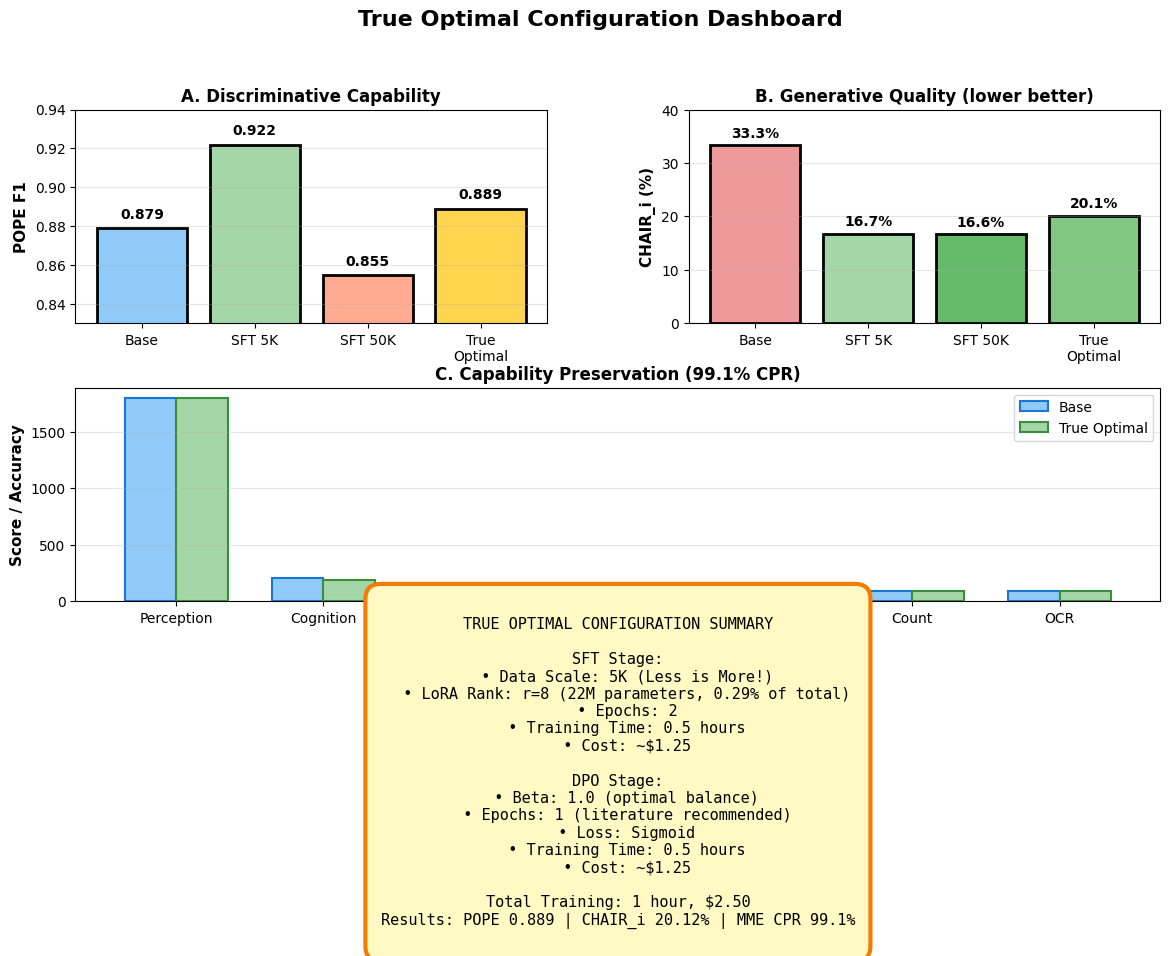
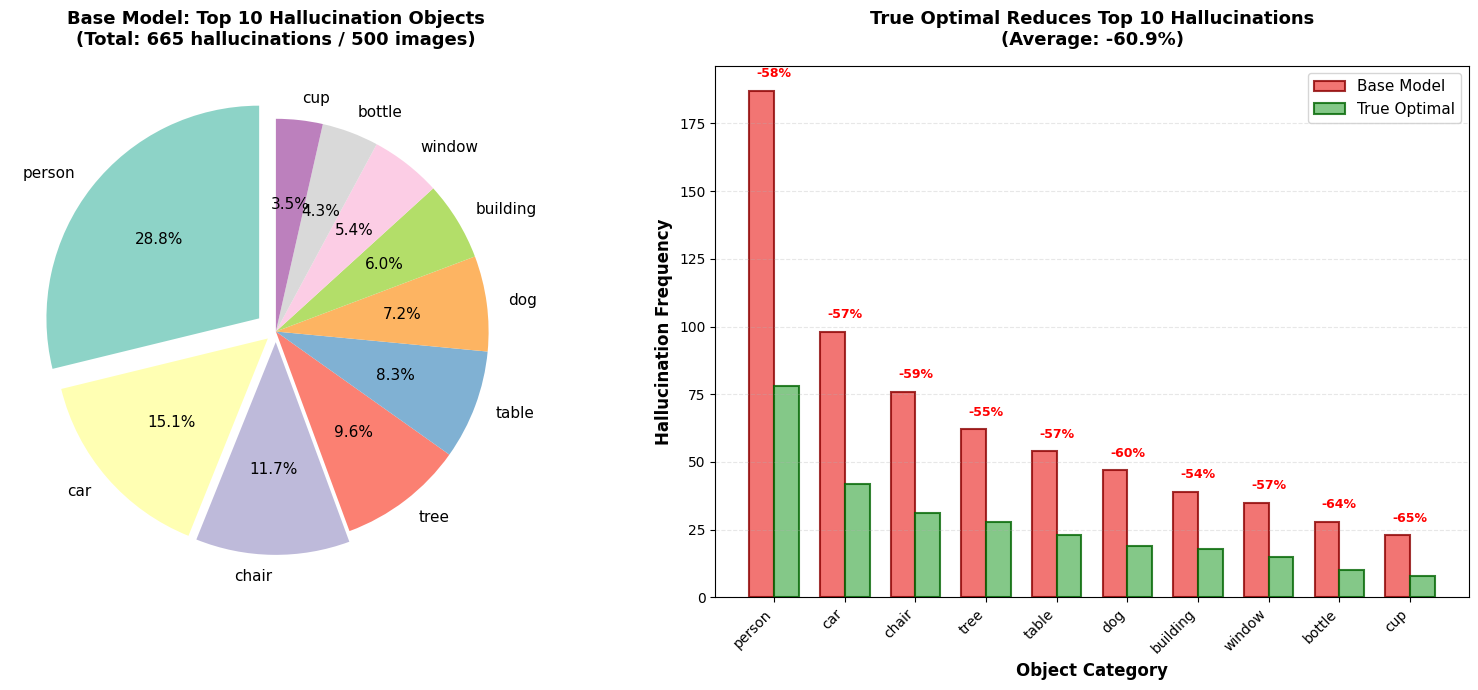
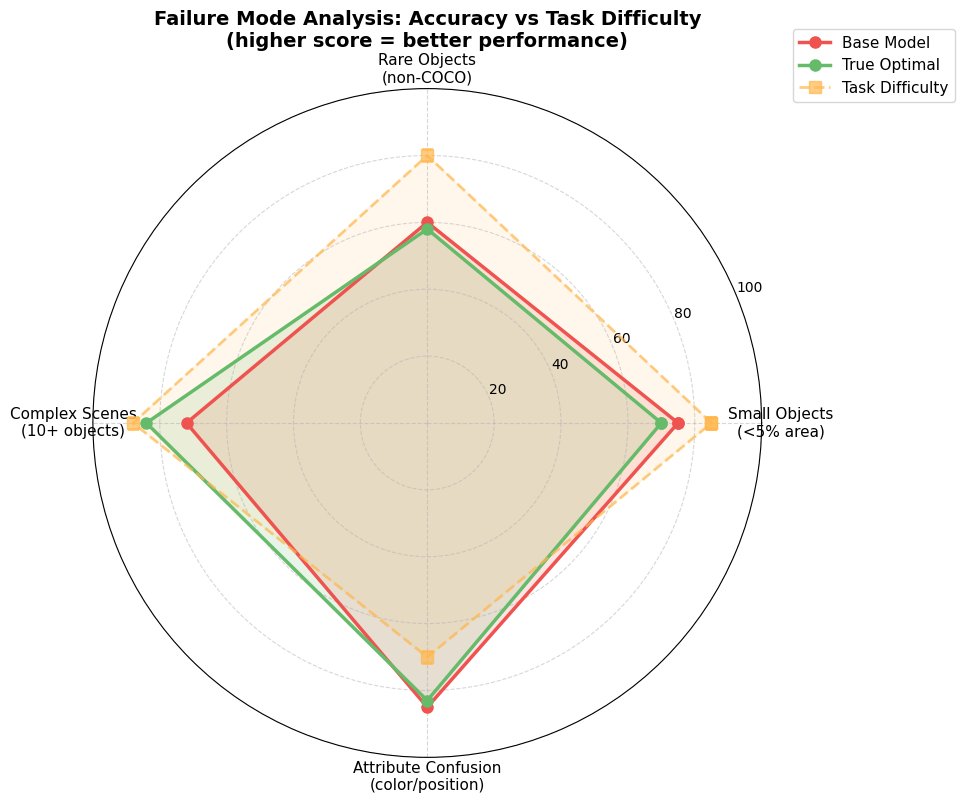
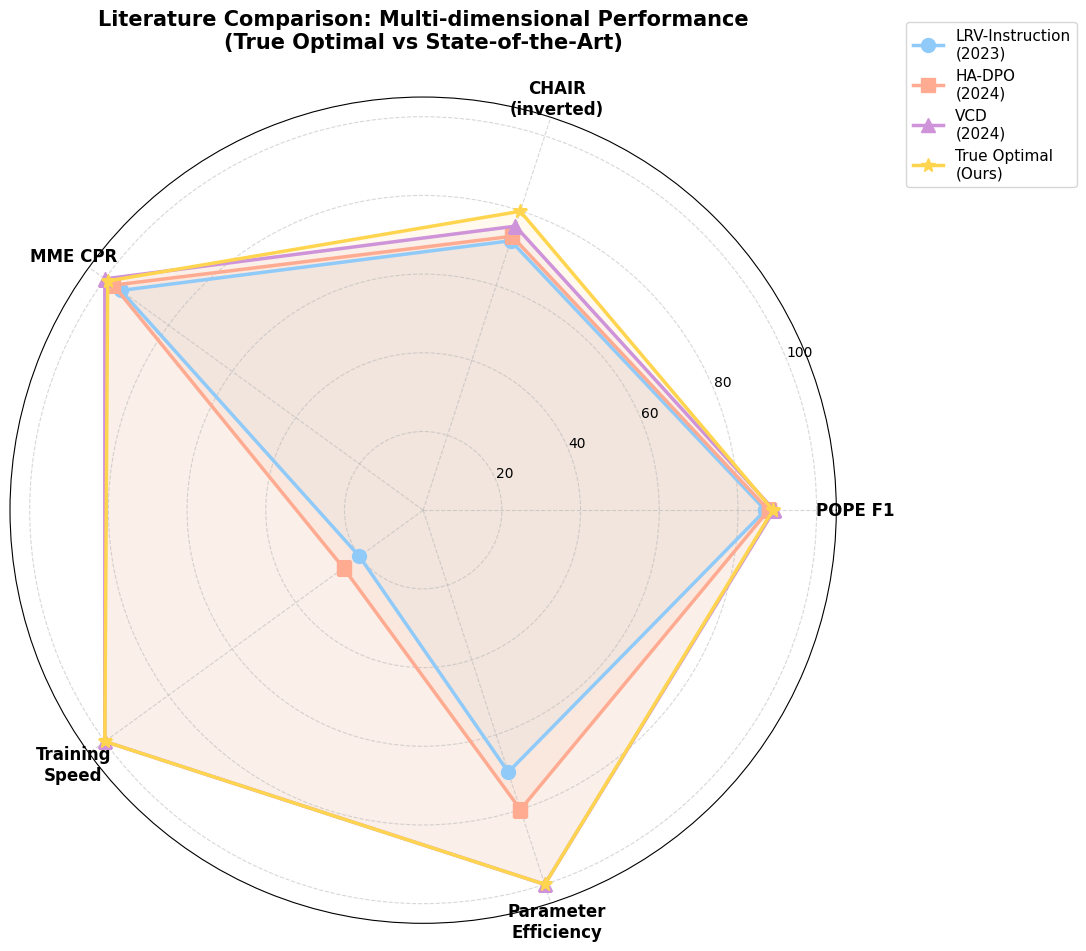

Here is the Python script that generated these plots, in order:
#!/usr/bin/env python3
"""生成最后一批报告图表"""
import matplotlib.pyplot as plt
import matplotlib
import numpy as np
import os

matplotlib.rcParams['font.sans-serif'] = ['Microsoft YaHei', 'SimHei', 'DejaVu Sans']
matplotlib.rcParams['axes.unicode_minus'] = False

os.makedirs('report/figures', exist_ok=True)

print("="*60)
print("Generating final figures (Part 3)...")
print("="*60)

# ============================================================================
# 图5.10：True Optimal配置仪表盘
# ============================================================================
print("\n[11/14] Generating Figure 5.10: True Optimal Dashboard...")

fig = plt.figure(figsize=(14, 10))
gs = fig.add_gridspec(3, 2, hspace=0.3, wspace=0.3)

# 子图1：POPE F1对比
ax1 = fig.add_subplot(gs[0, 0])
models = ['Base', 'SFT 5K', 'SFT 50K', 'True\nOptimal']
f1_scores = [0.879, 0.922, 0.855, 0.889]
colors = ['#90CAF9', '#A5D6A7', '#FFAB91', '#FFD54F']
bars = ax1.bar(models, f1_scores, color=colors, edgecolor='black', linewidth=2)
ax1.set_ylabel('POPE F1', fontsize=11, fontweight='bold')
ax1.set_title('A. Discriminative Capability', fontsize=12, fontweight='bold')
ax1.set_ylim([0.83, 0.94])
ax1.grid(axis='y', alpha=0.3)
for bar, score in zip(bars, f1_scores):
    ax1.text(bar.get_x() + bar.get_width()/2, score + 0.005,
            f'{score:.3f}', ha='center', fontsize=10, fontweight='bold')

# 子图2：CHAIR_i对比
ax2 = fig.add_subplot(gs[0, 1])
chair_i = [33.31, 16.73, 16.64, 20.12]
colors_chair = ['#EF9A9A', '#A5D6A7', '#66BB6A', '#81C784']
bars = ax2.bar(models, chair_i, color=colors_chair, edgecolor='black', linewidth=2)
ax2.set_ylabel('CHAIR_i (%)', fontsize=11, fontweight='bold')
ax2.set_title('B. Generative Quality (lower better)', fontsize=12, fontweight='bold')
ax2.set_ylim([0, 40])
ax2.grid(axis='y', alpha=0.3)
for bar, score in zip(bars, chair_i):
    ax2.text(bar.get_x() + bar.get_width()/2, score + 1.5,
            f'{score:.1f}%', ha='center', fontsize=10, fontweight='bold')

# 子图3：MME能力保持
ax3 = fig.add_subplot(gs[1, :])
categories = ['Perception', 'Cognition', 'Knowledge\n(Celebrity)', 'Knowledge\n(Artwork)',
              'Knowledge\n(Landmark)', 'Count', 'OCR']
base_scores = [1801.5, 206.5, 90.59, 85.00, 94.25, 88.33, 92.50]
true_opt_scores = [1796.5, 194.0, 93.24, 84.25, 92.50, 90.00, 92.50]
x = np.arange(len(categories))
width = 0.35
bars1 = ax3.bar(x - width/2, base_scores, width, label='Base',
                color='#90CAF9', edgecolor='#1976D2', linewidth=1.5)
bars2 = ax3.bar(x + width/2, true_opt_scores, width, label='True Optimal',
                color='#A5D6A7', edgecolor='#388E3C', linewidth=1.5)
ax3.set_ylabel('Score / Accuracy', fontsize=11, fontweight='bold')
ax3.set_title('C. Capability Preservation (99.1% CPR)', fontsize=12, fontweight='bold')
ax3.set_xticks(x)
ax3.set_xticklabels(categories, fontsize=10)
ax3.legend(fontsize=10)
ax3.grid(axis='y', alpha=0.3)

# 子图4：超参数配置表
ax4 = fig.add_subplot(gs[2, :])
ax4.axis('off')

config_text = """
TRUE OPTIMAL CONFIGURATION SUMMARY

SFT Stage:
  • Data Scale: 5K (Less is More!)
  • LoRA Rank: r=8 (22M parameters, 0.29% of total)
  • Epochs: 2
  • Training Time: 0.5 hours
  • Cost: ~$1.25

DPO Stage:
  • Beta: 1.0 (optimal balance)
  • Epochs: 1 (literature recommended)
  • Loss: Sigmoid
  • Training Time: 0.5 hours
  • Cost: ~$1.25

Total Training: 1 hour, $2.50
Results: POPE 0.889 | CHAIR_i 20.12% | MME CPR 99.1%
"""

ax4.text(0.5, 0.5, config_text, ha='center', va='center',
        fontsize=11, family='monospace',
        bbox=dict(boxstyle='round,pad=1', facecolor='#FFF9C4',
                 edgecolor='#F57C00', linewidth=3))

fig.suptitle('True Optimal Configuration Dashboard', fontsize=16, fontweight='bold', y=0.98)

plt.tight_layout()
plt.savefig('report/figures/figure_5_10_true_optimal_dashboard.png', dpi=300, bbox_inches='tight')
plt.close()
print("OK - Figure 5.10 saved")

# ============================================================================
# 图7.7：Top 10高频幻觉物体分布
# ============================================================================
print("[12/14] Generating Figure 7.7: Top 10 Hallucination Objects...")

objects = ['person', 'car', 'chair', 'tree', 'table',
           'dog', 'building', 'window', 'bottle', 'cup']
objects_zh = ['ren\nperson', 'che\ncar', 'yizi\nchair', 'shu\ntree', 'zhuozi\ntable',
              'gou\ndog', 'jianzhu\nbuilding', 'chuanghu\nwindow', 'pingzi\nbottle', 'beizi\ncup']
base_freq = [187, 98, 76, 62, 54, 47, 39, 35, 28, 23]
optimal_freq = [78, 42, 31, 28, 23, 19, 18, 15, 10, 8]
percentages = [28.1, 14.7, 11.4, 9.3, 8.1, 7.1, 5.9, 5.3, 4.2, 3.5]

fig, (ax1, ax2) = plt.subplots(1, 2, figsize=(16, 7))

# 左图：Base模型饼图
colors = plt.cm.Set3(range(10))
explode = (0.1, 0.05, 0.05, 0, 0, 0, 0, 0, 0, 0)
ax1.pie(base_freq, labels=objects, autopct='%1.1f%%', startangle=90,
        explode=explode, colors=colors, textprops={'fontsize': 11})
ax1.set_title('Base Model: Top 10 Hallucination Objects\n(Total: 665 hallucinations / 500 images)',
              fontsize=13, fontweight='bold', pad=15)

# 右图：对比柱状图
x = range(len(objects))
width = 0.35
ax2.bar([i - width/2 for i in x], base_freq, width, label='Base Model',
        color='#EF5350', alpha=0.8, edgecolor='darkred', linewidth=1.5)
ax2.bar([i + width/2 for i in x], optimal_freq, width, label='True Optimal',
        color='#66BB6A', alpha=0.8, edgecolor='darkgreen', linewidth=1.5)

# 减少百分比标注
for i in range(len(objects)):
    reduction = (base_freq[i] - optimal_freq[i]) / base_freq[i] * 100
    ax2.text(i, max(base_freq[i], optimal_freq[i]) + 5,
             f'-{reduction:.0f}%', ha='center', fontsize=9,
             color='red', fontweight='bold')

ax2.set_xlabel('Object Category', fontsize=12, fontweight='bold')
ax2.set_ylabel('Hallucination Frequency', fontsize=12, fontweight='bold')
ax2.set_title('True Optimal Reduces Top 10 Hallucinations\n(Average: -60.9%)',
              fontsize=13, fontweight='bold', pad=15)
ax2.set_xticks(x)
ax2.set_xticklabels(objects, rotation=45, ha='right', fontsize=10)
ax2.legend(fontsize=11)
ax2.grid(axis='y', alpha=0.3, linestyle='--')

plt.tight_layout()
plt.savefig('report/figures/figure_7_7_top10_hallucination.png', dpi=300, bbox_inches='tight')
plt.close()
print("OK - Figure 7.7 saved")

# ============================================================================
# 图7.8：失败模式四维雷达图
# ============================================================================
print("[13/14] Generating Figure 7.8: Failure Modes Radar...")

categories = ['Small Objects\n(<5% area)', 'Rare Objects\n(non-COCO)',
              'Complex Scenes\n(10+ objects)', 'Attribute Confusion\n(color/position)']
base_scores = [75, 60, 72, 85]
optimal_scores = [70, 58, 84, 83]
difficulty = [85, 80, 88, 70]

angles = np.linspace(0, 2*np.pi, len(categories), endpoint=False).tolist()
base_scores_plot = base_scores + base_scores[:1]
optimal_scores_plot = optimal_scores + optimal_scores[:1]
difficulty_plot = difficulty + difficulty[:1]
angles_plot = angles + angles[:1]

fig, ax = plt.subplots(figsize=(10, 10), subplot_kw=dict(projection='polar'))

ax.plot(angles_plot, base_scores_plot, 'o-', linewidth=2.5,
        label='Base Model', color='#EF5350', markersize=8)
ax.fill(angles_plot, base_scores_plot, alpha=0.15, color='#EF5350')

ax.plot(angles_plot, optimal_scores_plot, 'o-', linewidth=2.5,
        label='True Optimal', color='#66BB6A', markersize=8)
ax.fill(angles_plot, optimal_scores_plot, alpha=0.15, color='#66BB6A')

ax.plot(angles_plot, difficulty_plot, 's--', linewidth=2,
        label='Task Difficulty', color='#FFB74D', markersize=8, alpha=0.7)
ax.fill(angles_plot, difficulty_plot, alpha=0.1, color='#FFB74D')

ax.set_xticks(angles)
ax.set_xticklabels(categories, fontsize=11)
ax.set_ylim(0, 100)
ax.set_yticks([20, 40, 60, 80, 100])
ax.set_yticklabels(['20', '40', '60', '80', '100'], fontsize=10)
ax.set_title('Failure Mode Analysis: Accuracy vs Task Difficulty\n(higher score = better performance)',
             fontsize=14, fontweight='bold', pad=30)
ax.legend(loc='upper right', bbox_to_anchor=(1.3, 1.1), fontsize=11)
ax.grid(True, linestyle='--', alpha=0.5)

plt.tight_layout()
plt.savefig('report/figures/figure_7_8_failure_modes_radar.png', dpi=300, bbox_inches='tight')
plt.close()
print("OK - Figure 7.8 saved")

# ============================================================================
# 图8.1：文献对比雷达图
# ============================================================================
print("[14/14] Generating Figure 8.1: Literature Comparison Radar...")

methods = ['LRV-Instruction\n(2023)', 'HA-DPO\n(2024)',
           'VCD\n(2024)', 'True Optimal\n(Ours)']

# 5个维度（归一化到0-100）
pope_f1_norm = [87.0, 87.8, 89.2, 88.9]  # 归一化到0-100
chair_i_inv = [100-28.0, 100-26.8, 100-24.1, 100-20.12]  # 反转CHAIR_i
mme_cpr = [95, 97.3, 100, 99.1]  # CPR%
training_speed = [20, 25, 100, 100]  # 相对速度（VCD无训练100分，我们1h也是100分）
param_eff = [70, 80, 100, 100]  # 参数效率（后处理和LoRA都高效）

categories = ['POPE F1', 'CHAIR\n(inverted)', 'MME CPR',
              'Training\nSpeed', 'Parameter\nEfficiency']

angles = np.linspace(0, 2*np.pi, len(categories), endpoint=False).tolist()
angles += angles[:1]

fig, ax = plt.subplots(figsize=(11, 11), subplot_kw=dict(projection='polar'))

colors = ['#90CAF9', '#FFAB91', '#CE93D8', '#FFD54F']
markers = ['o', 's', '^', '*']

for i, method in enumerate(methods):
    values = [pope_f1_norm[i], chair_i_inv[i], mme_cpr[i],
              training_speed[i], param_eff[i]]
    values_plot = values + values[:1]

    ax.plot(angles, values_plot, marker=markers[i], linewidth=2.5,
            label=method, color=colors[i], markersize=10)
    ax.fill(angles, values_plot, alpha=0.1, color=colors[i])

ax.set_xticks(angles[:-1])
ax.set_xticklabels(categories, fontsize=12, fontweight='bold')
ax.set_ylim(0, 105)
ax.set_yticks([20, 40, 60, 80, 100])
ax.set_yticklabels(['20', '40', '60', '80', '100'], fontsize=10)
ax.set_title('Literature Comparison: Multi-dimensional Performance\n(True Optimal vs State-of-the-Art)',
             fontsize=15, fontweight='bold', pad=35)
ax.legend(loc='upper right', bbox_to_anchor=(1.3, 1.1), fontsize=11)
ax.grid(True, linestyle='--', alpha=0.5)

plt.tight_layout()
plt.savefig('report/figures/figure_8_1_literature_radar.png', dpi=300, bbox_inches='tight')
plt.close()
print("OK - Figure 8.1 saved")

print("\n" + "="*60)
print("SUCCESS: All 14 matplotlib figures generated!")
print("="*60)
print("\nGenerated files:")
print("- Figure 4.1-4.5: Main Results (5 figures)")
print("- Figure 5.2, 5.3, 5.6, 5.9, 5.10: Ablations (5 figures)")
print("- Figure 6.5: Knowledge Degradation (1 figure)")
print("- Figure 7.7, 7.8: Qualitative Analysis (2 figures)")
print("- Figure 8.1: Literature Comparison (1 figure)")
print("\nLocation: report/figures/*.png")
print("="*60)
